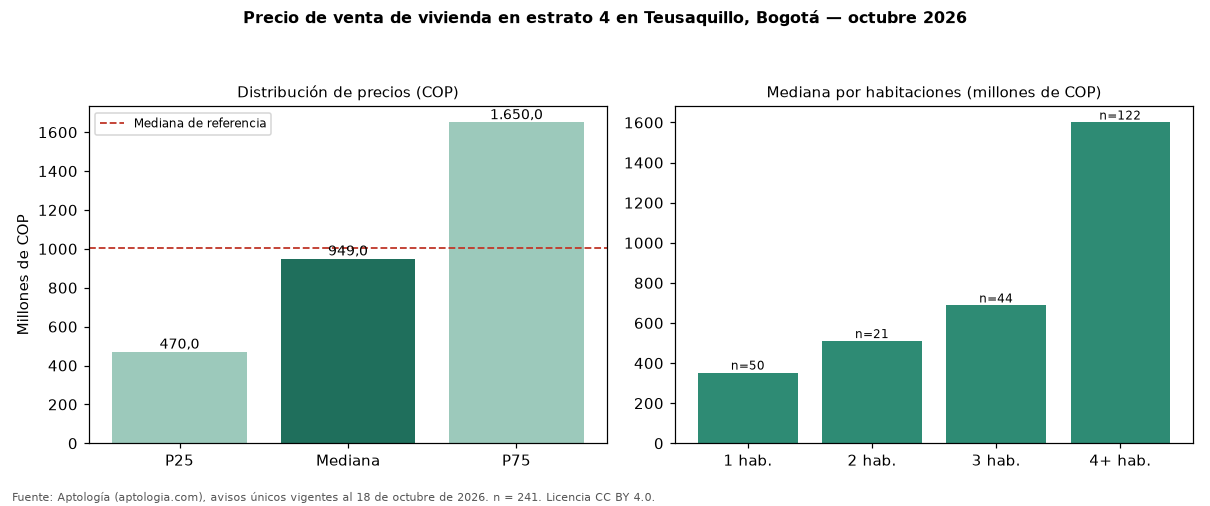

Source data for this figure (header and first rows):
seccion, metrica, valor_cop, n
precio, p25, 470000000, 241
precio, mediana, 949000001, 241
precio, p75, 1650000000, 241
cop_por_m2, p25, 4197628, 241
cop_por_m2, mediana, 5516378, 241
cop_por_m2, p75, 8839286, 241
area, area_mediana_m2, 183.5, 241
habitaciones, 1, 352500000, 50
habitaciones, 2, 510000000, 21
habitaciones, 3, 687500000, 44
habitaciones, 4+, 1600000000, 122
administracion, mediana, 329456, 103
estrato, moda, 4, 
parqueadero, porcentaje_con_parqueadero, 67.6, 241
referencia, mediana_referencia, 1002500000, 314
referencia, mediana_cop_por_m2_referencia, 5688406, 314
